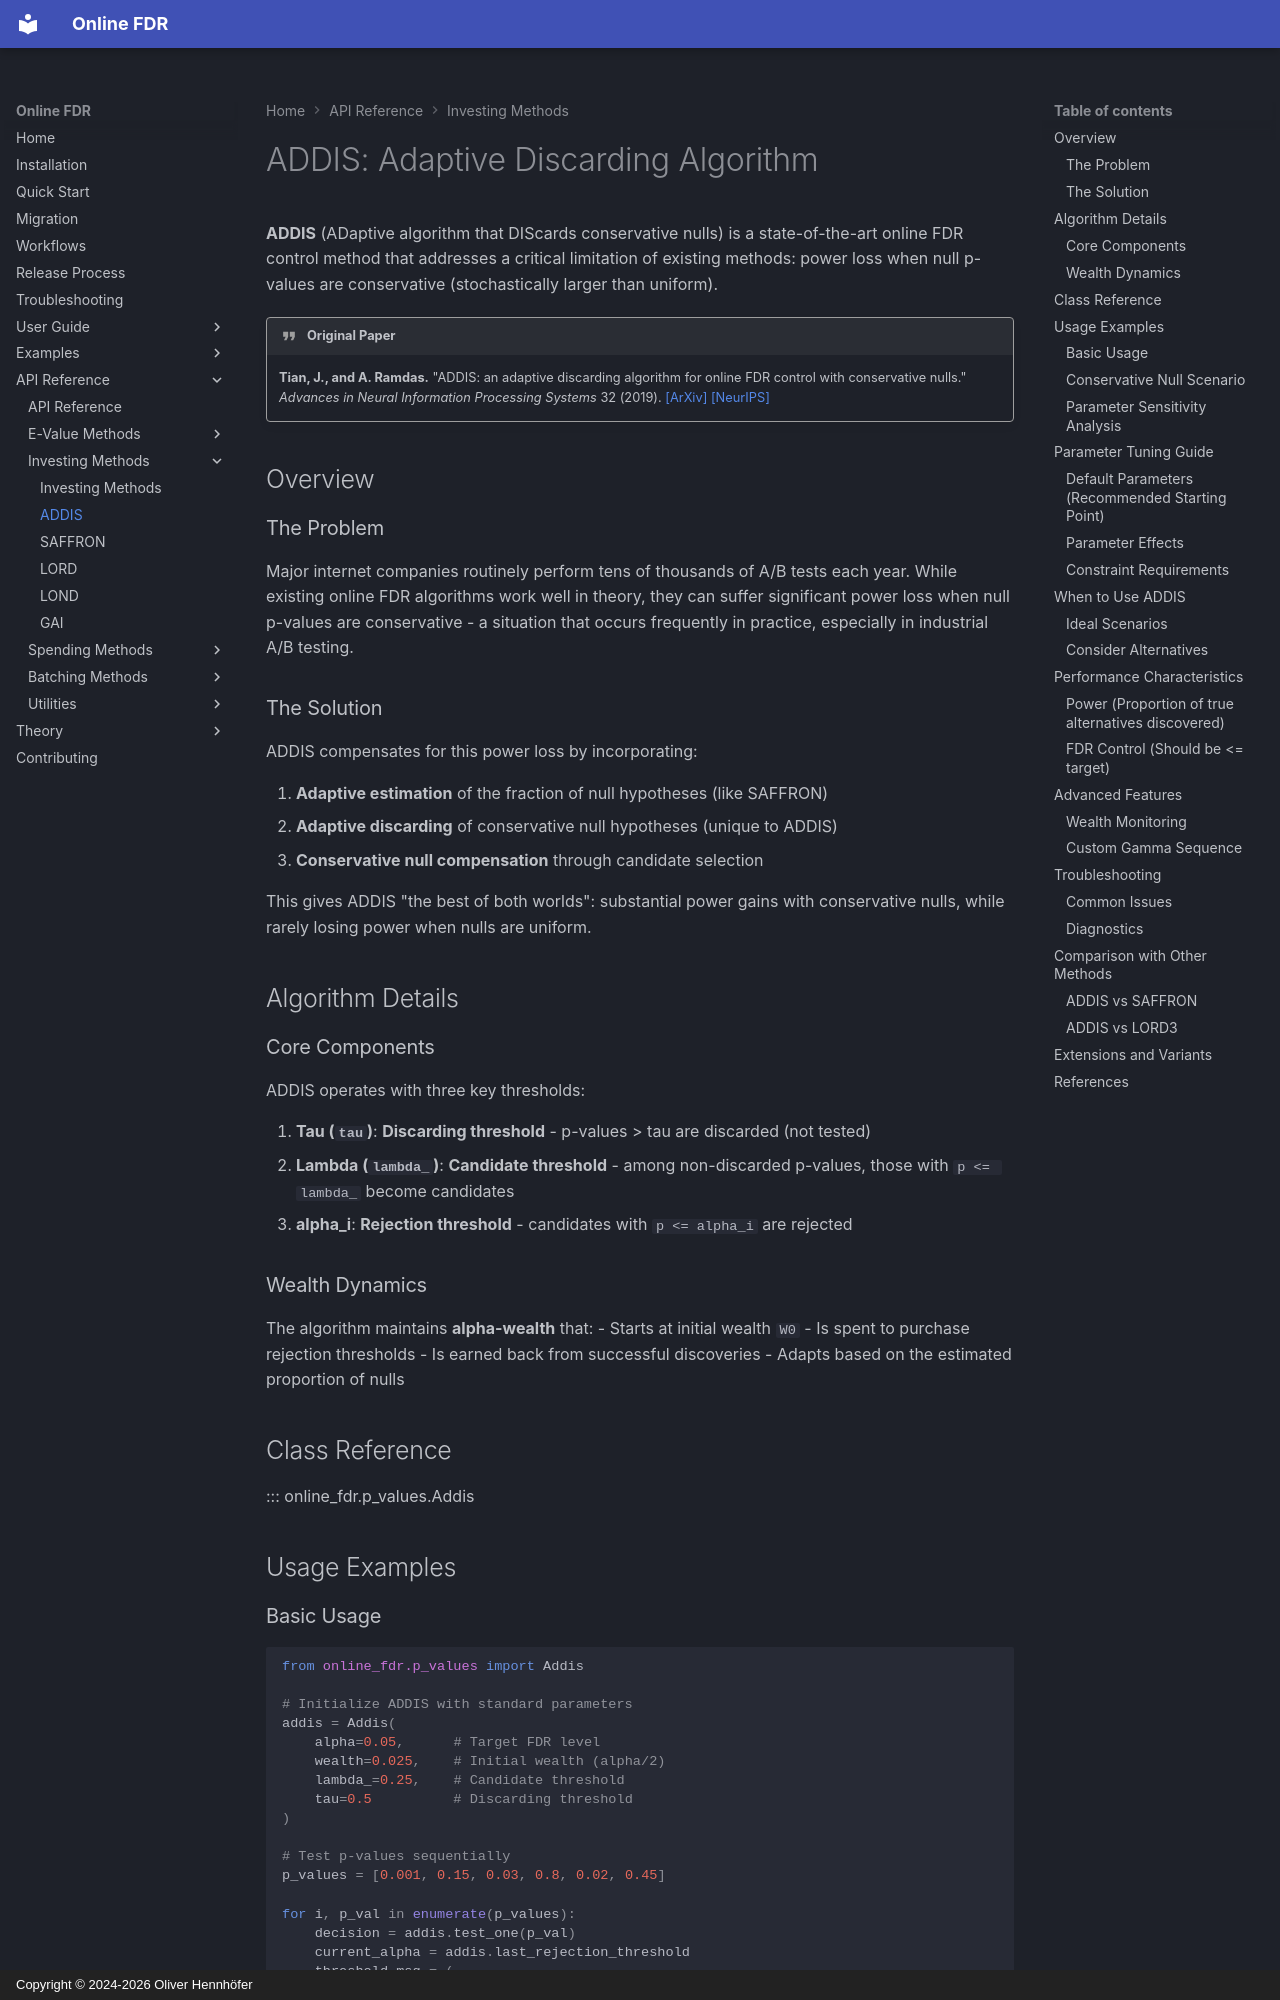

repository: OliverHennhoefer/online-fdr · page: api/investing/addis/index.html · generator: mkdocs · copyright: Copyright © 2024-2026 Oliver Hennhöfer

# ADDIS: Adaptive Discarding Algorithm

**ADDIS** (ADaptive algorithm that DIScards conservative nulls) is a state-of-the-art online FDR control method that addresses a critical limitation of existing methods: power loss when null p-values are conservative (stochastically larger than uniform).

!!! quote "Original Paper"
    **Tian, J., and A. Ramdas.** "ADDIS: an adaptive discarding algorithm for online FDR control with conservative nulls." *Advances in Neural Information Processing Systems* 32 (2019). [[ArXiv]](https://arxiv.org/abs/1905.11465) [[NeurIPS]](https://proceedings.neurips.cc/paper/2019/hash/1d6408264d31d453d556c60fe7d0459e-Abstract.html)

## Overview

### The Problem
Major internet companies routinely perform tens of thousands of A/B tests each year. While existing online FDR algorithms work well in theory, they can suffer significant power loss when null p-values are conservative - a situation that occurs frequently in practice, especially in industrial A/B testing.

### The Solution
ADDIS compensates for this power loss by incorporating:

1. **Adaptive estimation** of the fraction of null hypotheses (like SAFFRON)
2. **Adaptive discarding** of conservative null hypotheses (unique to ADDIS)
3. **Conservative null compensation** through candidate selection

This gives ADDIS "the best of both worlds": substantial power gains with conservative nulls, while rarely losing power when nulls are uniform.

## Algorithm Details

### Core Components

ADDIS operates with three key thresholds:

1. **Tau (`tau`)**: **Discarding threshold** - p-values > tau are discarded (not tested)
2. **Lambda (`lambda_`)**: **Candidate threshold** - among non-discarded p-values, those with `p <= lambda_` become candidates  
3. **alpha_i**: **Rejection threshold** - candidates with `p <= alpha_i` are rejected

### Wealth Dynamics

The algorithm maintains **alpha-wealth** that:
- Starts at initial wealth `W0`
- Is spent to purchase rejection thresholds
- Is earned back from successful discoveries
- Adapts based on the estimated proportion of nulls

## Class Reference

::: online_fdr.p_values.Addis

## Usage Examples
